Run: headless pygame with SDL's dummy video driver; simulated clock (each Clock.tick advances the game by its frame time, no real sleeping); random seed 0; keys injected as events and as key.get_pressed() state; no mouse input.
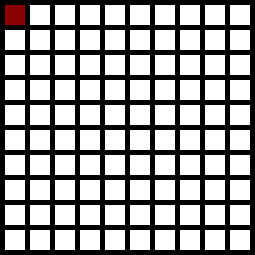
Frame 1 of 4 · flips 1–60 · no input
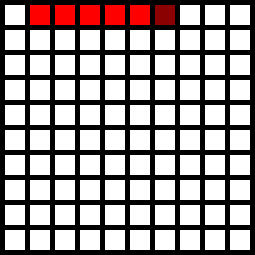
Frame 2 of 4 · flips 61–180 · tapped SPACE, RETURN · held RIGHT (→), D
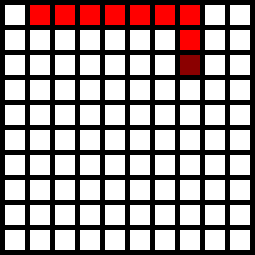
Frame 3 of 4 · flips 181–300 · held DOWN (↓), S
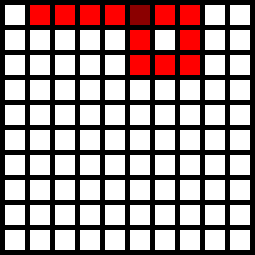
Frame 4 of 4 · flips 301–420 · held LEFT (←), A, UP (↑), W

The pygame program that drew these frames:

import pygame

black = (0, 0, 0)
white = (255, 255, 255)
red = (255, 0, 0)
darkRed = (139, 0, 0)

length = 20
margin = 5

gameBoard = []

for row in range(10):
    gameBoard.append([])
    for column in range(10):
        gameBoard[row].append(0)

gameBoard[0][0] = 1

pygame.init()

windowWidth = 255
windowHeight = 255
windowSize = [windowWidth, windowHeight]
screen = pygame.display.set_mode(windowSize)

pygame.display.set_caption("test thingy")

exitGame = False

clock = pygame.time.Clock()

x1 = margin
y1 = margin
x1_change = 0
y1_change = 0

move = length + margin

while not exitGame:
    for event in pygame.event.get():
        if event.type == pygame.QUIT:
            exitGame = True
        if event.type == pygame.KEYDOWN:
            if event.key == pygame.K_LEFT:
                x1_change = -move
                y1_change = 0
            elif event.key == pygame.K_RIGHT:
                x1_change = move
                y1_change = 0
            elif event.key == pygame.K_UP:
                y1_change = -move
                x1_change = 0
            elif event.key == pygame.K_DOWN:
                y1_change = move
                x1_change = 0
        if event.type == pygame.KEYUP:
            if event.key == pygame.K_LEFT:
                x1_change = 0
                y1_change = 0
            elif event.key == pygame.K_RIGHT:
                x1_change = 0
                y1_change = 0
            elif event.key == pygame.K_UP:
                y1_change = -0
                x1_change = 0
            elif event.key == pygame.K_DOWN:
                y1_change = 0
                x1_change = 0

        if windowWidth > x1 + x1_change > 0 and windowHeight > y1 + y1_change > 0:
            x1 += x1_change
            y1 += y1_change

        column = x1 // (length + margin)
        row = y1 // (length + margin)
        gameBoard[row][column] = -1

    screen.fill(black)

    for row in range(10):
        for column in range(10):
            color = white
            if gameBoard[row][column] == -1:
                color = red
            pygame.draw.rect(screen,
                             color,
                             [(margin + length) * column + margin,
                              (margin + length) * row + margin,
                              length,
                              length])

    pygame.draw.rect(screen, darkRed, [x1, y1, length, length])
    pygame.display.update()
    clock.tick(60)

pygame.quit()
